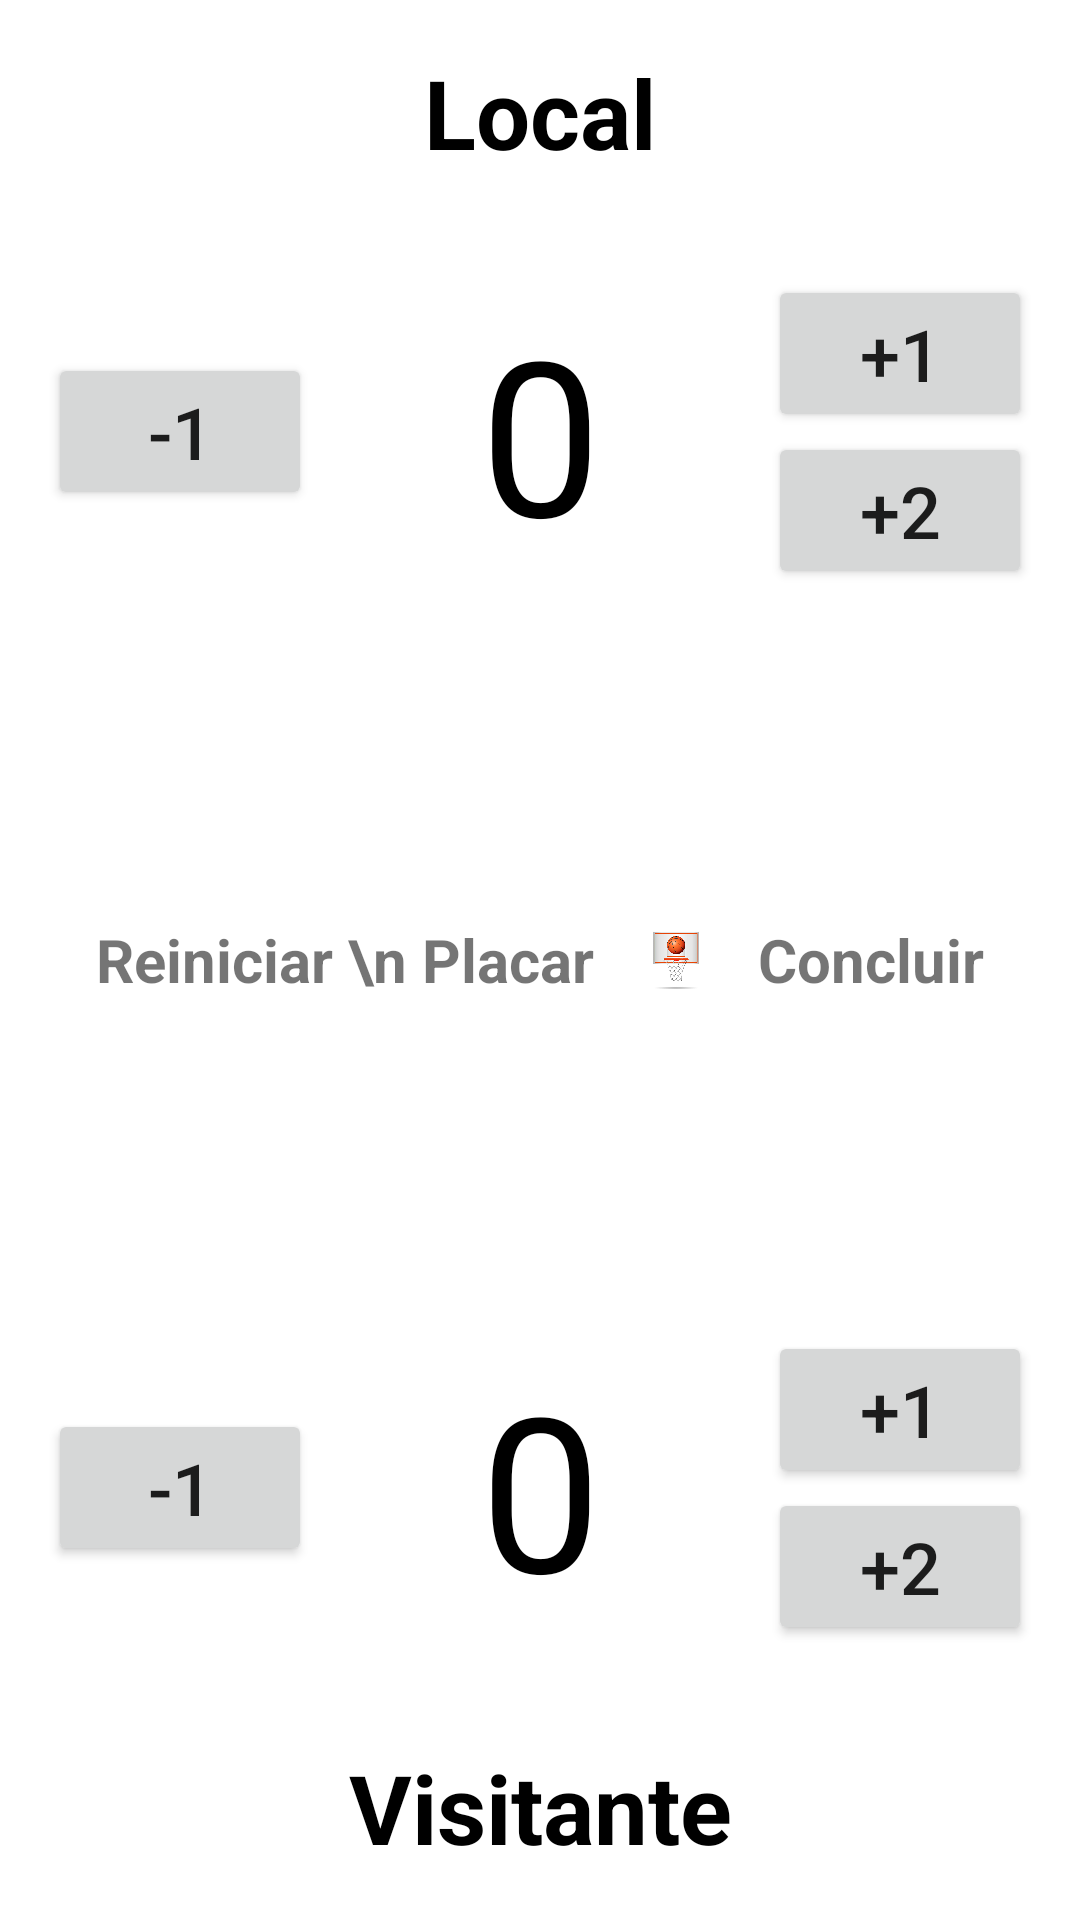

Here is an Android app screen rendered from its layout file. Give the layout XML and the strings, colors and styles it references.
<!-- AndroidManifest.xml: application theme Theme.PlacarJogoKotlin -->
<!-- res/layout/activity_main.xml -->
<?xml version="1.0" encoding="utf-8"?>
<LinearLayout android:layout_width="match_parent"
    android:layout_height="match_parent" xmlns:android="http://schemas.android.com/apk/res/android"
    xmlns:tools="http://schemas.android.com/tools">




    <RelativeLayout
        android:layout_width="match_parent"
        android:layout_height="match_parent"
        tools:context=".MainActivity">

        <LinearLayout
            android:id="@+id/center_layout"
            android:layout_width="match_parent"
            android:layout_height="wrap_content"
            android:layout_centerVertical="true"
            android:gravity="center_vertical"
            android:orientation="horizontal"
            android:padding="16dp">

            <TextView
                android:id="@+id/restart_button"
                android:layout_width="wrap_content"
                android:layout_height="wrap_content"
                android:padding="16dp"
                android:text="Reiniciar \n Placar"
                android:textSize="20sp"
                android:textStyle="bold" />

            <ImageView
                android:layout_width="0dp"
                android:layout_height="150dp"
                android:layout_weight="1"
                android:gravity="center"
                android:src="@drawable/bolabasquete"
                android:textColor="@color/black"
                android:textSize="60sp"
                tools:text="62" />

            <TextView
                android:id="@+id/results_button"
                android:layout_width="wrap_content"
                android:layout_height="wrap_content"
                android:padding="16dp"
                android:text="Concluir"
                android:textSize="20sp"
                android:textStyle="bold" />
        </LinearLayout>

        <TextView
            android:id="@+id/local_text"
            android:layout_width="match_parent"
            android:layout_height="wrap_content"
            android:layout_alignParentTop="true"
            android:gravity="center"
            android:paddingStart="16dp"
            android:paddingTop="16dp"
            android:paddingEnd="16dp"
            android:text="@string/local"
            android:textColor="@color/black"
            android:textSize="32sp"
            android:textStyle="bold" />

        <TextView
            android:id="@+id/visitor_text"
            android:layout_width="match_parent"
            android:layout_height="wrap_content"
            android:layout_alignParentBottom="true"
            android:gravity="center"
            android:paddingStart="16dp"
            android:paddingEnd="16dp"
            android:paddingBottom="16dp"
            android:text="@string/visitor"
            android:textColor="@color/black"
            android:textSize="32sp"
            android:textStyle="bold" />

        <LinearLayout
            android:layout_width="match_parent"
            android:layout_height="wrap_content"
            android:layout_above="@id/center_layout"
            android:layout_below="@id/local_text"
            android:layout_marginStart="16dp"
            android:layout_marginEnd="16dp"
            android:gravity="center"
            android:orientation="horizontal">

            <Button
                android:id="@+id/local_minus_button"
                android:layout_width="wrap_content"
                android:layout_height="wrap_content"
                android:text="@string/minus_one"
                android:textSize="24sp" />

            <TextView
                android:id="@+id/local_score_text"
                android:layout_width="0dp"
                android:layout_height="wrap_content"
                android:layout_weight="1"
                android:gravity="center"
                android:text="@string/zero"
                android:textColor="@color/black"
                android:textSize="72sp"
                tools:text="62" />

            <LinearLayout
                android:layout_width="wrap_content"
                android:layout_height="wrap_content"
                android:orientation="vertical">

                <Button
                    android:id="@+id/local_plus_button"
                    android:layout_width="wrap_content"
                    android:layout_height="wrap_content"
                    android:text="@string/plus_one"
                    android:textSize="24sp" />

                <Button
                    android:id="@+id/local_two_points_button"
                    android:layout_width="wrap_content"
                    android:layout_height="wrap_content"
                    android:text="@string/plus_two"
                    android:textSize="24sp" />
            </LinearLayout>

        </LinearLayout>

        <LinearLayout
            android:layout_width="match_parent"
            android:layout_height="wrap_content"
            android:layout_above="@id/visitor_text"
            android:layout_below="@id/center_layout"
            android:layout_marginStart="16dp"
            android:layout_marginEnd="16dp"
            android:gravity="center"
            android:orientation="horizontal">

            <Button
                android:id="@+id/visitor_minus_button"
                android:layout_width="wrap_content"
                android:layout_height="wrap_content"
                android:text="@string/minus_one"
                android:textSize="24sp" />

            <TextView
                android:id="@+id/visitor_score_text"
                android:layout_width="0dp"
                android:layout_height="wrap_content"
                android:layout_weight="1"
                android:gravity="center"
                android:text="@string/zero"
                android:textColor="@color/black"
                android:textSize="72sp"
                tools:text="48" />

            <LinearLayout
                android:layout_width="wrap_content"
                android:layout_height="wrap_content"
                android:orientation="vertical">

                <Button
                    android:id="@+id/visitor_plus_button"
                    android:layout_width="wrap_content"
                    android:layout_height="wrap_content"
                    android:text="@string/plus_one"
                    android:textSize="24sp" />

                <Button
                    android:id="@+id/visitor_two_points_button"
                    android:layout_width="wrap_content"
                    android:layout_height="wrap_content"
                    android:text="@string/plus_two"
                    android:textSize="24sp" />
            </LinearLayout>

        </LinearLayout>

    </RelativeLayout>
</LinearLayout>
<!-- resources referenced by this layout -->
<resources>
  <!-- drawable bolabasquete: jpg bitmap (drawable-v24, 47230 bytes) -->
  <string name="local" translatable="false">Local</string>
  <string name="minus_one" translatable="false">-1</string>
  <string name="plus_one" translatable="false">+1</string>
  <string name="plus_two" translatable="false">+2</string>
  <string name="visitor">Visitante</string>
  <string name="zero" translatable="false">0</string>
  <style name="Theme.PlacarJogoKotlin" parent="Theme.MaterialComponents.DayNight.DarkActionBar">
          
          <item name="colorPrimary">#686769</item>
          <item name="colorPrimaryVariant">@color/purple_700</item>
          <item name="colorOnPrimary">@color/white</item>
          
          <item name="colorSecondary">@color/teal_200</item>
          <item name="colorSecondaryVariant">@color/teal_700</item>
          <item name="colorOnSecondary">@color/black</item>
          
          <item name="android:statusBarColor">?attr/colorPrimaryVariant</item>
          
      </style>
  <!-- not gathered from this repository: default colours our renderer supplied (Android Studio template values) -->
  <color name="purple_700">#FF3700B3</color>
  <color name="teal_200">#FF03DAC5</color>
  <color name="teal_700">#FF018786</color>
  <color name="black">#FF000000</color>
  <color name="white">#FFFFFFFF</color>
</resources>
